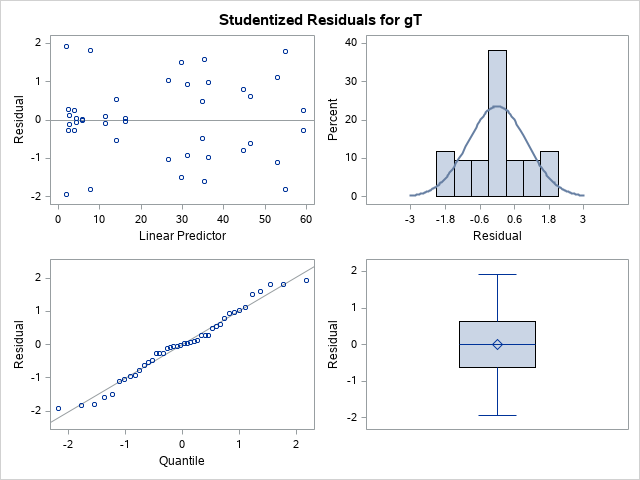

Data behind this chart, as committed beside it:
Treatment, Rep, Genotype, dT3, gT3, aT3, dT, dT10, dT100, gT, aT, TotalTocotrienols, TotalTocopherols, TotalTocochromanols, gT_met_2018
Treatmen, , Genotype, , , , , , , , , , , , 
Control, 1, B97, 1.96, 21.98, 5.637, 0.08757, 0.8757, 8.757, 11.32, 5.05, 29.57, 16.46, 48.42, -0.0929
Dark, 1, B97, 1.917, 22.98, 4.966, 0.03988, 0.3987, 3.987, 4.062, 3.569, 30.14, 7.808, 37.56, 0.2599
Light, 1, B97, 1.506, 26.68, 5.989, 0.2755, 2.755, 27.55, 28.16, 6.782, 33.91, 34.75, 69.11, 1.041
Dark, 1, Ki11, 0.2562, 8.807, 7.041, 0.0178, 0.178, 1.78, 2.798, 5.852, 15.99, 8.938, 26.06, -0.1162
Light, 1, Ki11, 0.2651, 9.897, 7.085, 1.714, 17.14, 171.4, 58.89, 15.01, 17.97, 74.53, 92.5, -0.2614
Control, 1, Ki11, 0.3505, 10.44, 7.741, 1.655, 16.55, 165.5, 56.85, 14.93, 19.35, 73.89, 94.09, 1.802
Light, 1, NC358, 1.565, 15.65, 19.36, 0.3097, 3.097, 30.97, 16.16, 10.27, 36.84, 25.87, 62.94, -0.04538
Control, 1, NC358, 1.473, 15.43, 17.7, 0.2663, 2.663, 26.63, 14.75, 9.851, 34.5, 25.22, 59.65, 0.5341
Dark, 1, NC358, 1.469, 15.34, 16.92, 0.01442, 0.1442, 1.442, 2.452, 3.949, 34.05, 6.272, 40.73, -0.2824
Dark, 1, B73, 0.985, 26.95, 13.15, 0.01183, 0.1183, 1.183, 1.713, 2.393, 43.22, 4.276, 47.78, -1.929
Control, 1, B73, 1.574, 31.46, 17.1, 2.401, 24.02, 240.2, 34.33, 6.185, 51.23, 43.29, 90.15, -0.4733
Light, 1, B73, 0.8169, 27.61, 16.17, 2.933, 29.33, 293.3, 31.76, 5.946, 44.64, 40.83, 92.03, 1.51
Control, 1, OH7B, 0.6407, 23.47, 5.4, 3.431, 34.31, 343.1, 54.17, 1.371, 29.58, 58.92, 90.3, 1.107
Dark, 1, OH7B, 0.7034, 25.21, 5.874, 0.07854, 0.7854, 7.854, 7.523, 0.8496, 31.47, 8.415, 39.88, -1.823
Light, 1, OH7B, 0.5872, 20.34, 4.593, 2.41, 24.1, 241, 45.6, 1.084, 25.65, 49.34, 75.16, -0.6179
Light, 1, M37W, 0.018, 10.38, 9.42, 0.693, 6.93, 69.3, 33.04, 2.119, 20.46, 35.9, 54.86, -1.592
Dark, 1, M37W, 0.02645, 10.76, 10.87, 0.027, 0.27, 2.7, 5.906, 1.462, 21.47, 7.396, 29.17, 0.02216
Control, 1, M37W, 0.0365, 10.7, 10.82, 0.5985, 5.985, 59.85, 32.32, 2.292, 22.27, 35.22, 56.77, 0.9366
Control, 1, MS71, 0.1449, 9.425, 14.73, 0.6916, 6.916, 69.16, 37.3, 10.8, 23.12, 48.37, 72.41, 0.9709
Light, 1, MS71, 0.165, 9.615, 15.84, 1.009, 10.09, 100.9, 45.73, 11.96, 25.06, 55.53, 83.1, 0.7855
Dark, 1, MS71, 0.2258, 12.47, 13.28, 0.01633, 0.1633, 1.633, 4.403, 5.751, 25.98, 8.996, 35.69, 0.05341
Dark, 2, B97, 1.714, 24.19, 5.246, 0.043, 0.43, 4.3, 3.986, 3.218, 31.15, 7.247, 38.4, -0.2599
Light, 2, B97, 1.181, 27.49, 5.744, 0.2213, 2.212, 22.12, 25.3, 6.334, 34.42, 32.12, 68.28, -1.041
Control, 2, B97, 1.767, 25.97, 6.149, 0.07425, 0.7425, 7.425, 11.52, 5.531, 34.43, 17.04, 53.18, 0.0929
Light, 2, Ki11, 0.2347, 9.715, 10.32, 1.605, 16.05, 160.5, 59.61, 16.56, 19.84, 77.88, 98.73, 0.2614
Control, 2, Ki11, 0.326, 9.963, 7.923, 1.601, 16, 160.1, 52.84, 15.98, 18.21, 69.99, 88.2, -1.802
Dark, 2, Ki11, 0.2429, 8.874, 8.133, 0.02543, 0.2543, 2.543, 2.832, 6.03, 17.81, 8.888, 26.7, 0.1162
Control, 2, B73, 1.503, 33.17, 18.66, 3.528, 35.28, 352.8, 35.39, 5.918, 52.23, 44.95, 94.98, 0.4733
Dark, 2, B73, 1.169, 26.34, 16.39, 0.02343, 0.2343, 2.343, 2.276, 2.641, 44.67, 5.071, 49.74, 1.929
Light, 2, B73, 0.8053, 27.84, 16.69, 3.071, 30.71, 307.1, 27.62, 5.07, 45.01, 35.73, 84.27, -1.51
Light, 2, MS71, 0.1568, 9.592, 13.61, 1.012, 10.12, 101.2, 43.57, 9.51, 24.49, 54.72, 79.16, -0.7855
Control, 2, MS71, 0.1847, 8.35, 14.43, 0.729, 7.29, 72.9, 35.13, 11.32, 23.53, 46.64, 71.95, -0.9709
Dark, 2, MS71, 0.1728, 9.959, 13.91, 0.0342, 0.342, 3.42, 4.387, 5.942, 23.58, 9.91, 35.38, -0.05341
Dark, 2, NC358, 1.31, 14.15, 15.46, 0.01454, 0.1454, 1.454, 2.534, 4.304, 30.5, 6.892, 37.72, 0.2824
Control, 2, NC358, 1.252, 14.73, 16.8, 0.2403, 2.403, 24.03, 13.56, 9.589, 32.85, 23.55, 56.04, -0.5341
Light, 2, NC358, 1.466, 15.48, 16.83, 0.2983, 2.982, 29.82, 16.28, 9.122, 32.99, 26.37, 58.77, 0.04538
Light, 2, OH7B, 0.618, 21.89, 4.719, 3.483, 34.83, 348.3, 47.3, 1.016, 26.75, 51.7, 81.89, 0.6179
Control, 2, OH7B, 0.7681, 23.6, 4.718, 3.93, 39.3, 393, 51.71, 1.071, 28.86, 56.06, 86.38, -1.107
Dark, 2, OH7B, 0.7569, 25.53, 5.549, 0.0866, 0.866, 8.66, 8.055, 0.6425, 32.61, 8.843, 40.2, 1.823
Light, 2, M37W, 0.0915, 12.92, 9.187, 0.9791, 9.791, 97.91, 37.41, 1.853, 22.2, 40.17, 62.37, 1.592
Dark, 2, M37W, 0.07062, 11.11, 9.164, 0.0255, 0.255, 2.55, 5.9, 1.263, 20.83, 7.188, 28.02, -0.02216
Control, 2, M37W, 0.06367, 10.38, 8.804, 0.521, 5.21, 52.1, 30.24, 1.686, 19.73, 31.56, 49.92, -0.9366
